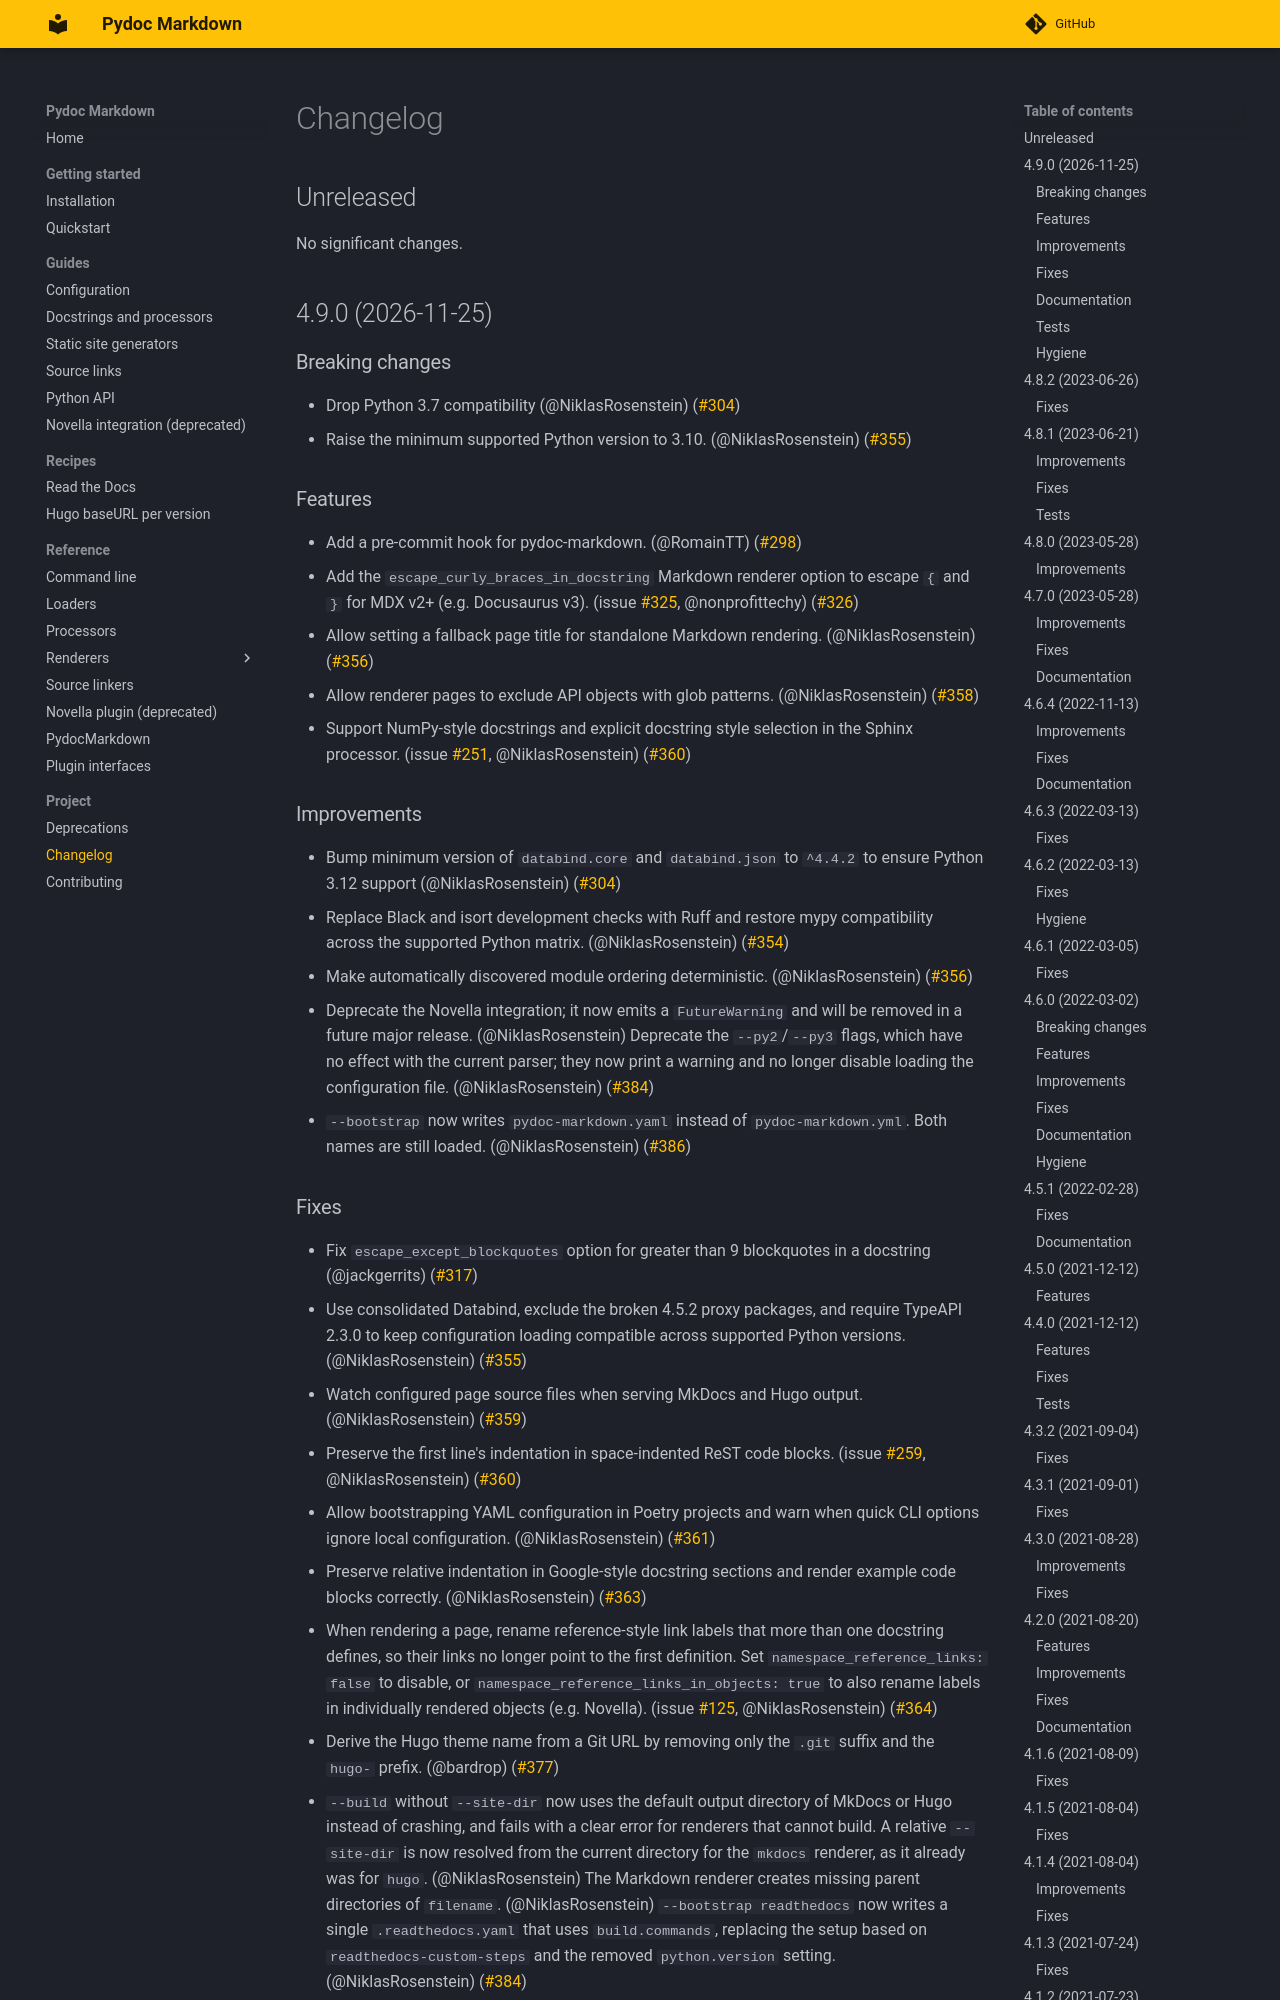

repository: NiklasRosenstein/pydoc-markdown · page: changelog/index.html · generator: mkdocs

# Changelog

<!-- towncrier release notes start -->

## 4.9.0 (2026-11-25)

### Breaking changes

- Drop Python 3.7 compatibility (@NiklasRosenstein) ([#304](https://github.com/NiklasRosenstein/pydoc-markdown/pull/304))
- Raise the minimum supported Python version to 3.10. (@NiklasRosenstein) ([#355](https://github.com/NiklasRosenstein/pydoc-markdown/pull/355))

### Features

- Add a pre-commit hook for pydoc-markdown. (@RomainTT) ([#298](https://github.com/NiklasRosenstein/pydoc-markdown/pull/298))
- Add the `escape_curly_braces_in_docstring` Markdown renderer option to escape `{` and `}` for MDX v2+ (e.g. Docusaurus v3). (issue [#325](https://github.com/NiklasRosenstein/pydoc-markdown/issues/325), @nonprofittechy) ([#326](https://github.com/NiklasRosenstein/pydoc-markdown/pull/326))
- Allow setting a fallback page title for standalone Markdown rendering. (@NiklasRosenstein) ([#356](https://github.com/NiklasRosenstein/pydoc-markdown/pull/356))
- Allow renderer pages to exclude API objects with glob patterns. (@NiklasRosenstein) ([#358](https://github.com/NiklasRosenstein/pydoc-markdown/pull/358))
- Support NumPy-style docstrings and explicit docstring style selection in the Sphinx processor. (issue [#251](https://github.com/NiklasRosenstein/pydoc-markdown/issues/251), @NiklasRosenstein) ([#360](https://github.com/NiklasRosenstein/pydoc-markdown/pull/360))

### Improvements

- Bump minimum version of `databind.core` and `databind.json` to `^4.4.2` to ensure Python 3.12 support (@NiklasRosenstein) ([#304](https://github.com/NiklasRosenstein/pydoc-markdown/pull/304))
- Replace Black and isort development checks with Ruff and restore mypy compatibility across the supported Python matrix. (@NiklasRosenstein) ([#354](https://github.com/NiklasRosenstein/pydoc-markdown/pull/354))
- Make automatically discovered module ordering deterministic. (@NiklasRosenstein) ([#356](https://github.com/NiklasRosenstein/pydoc-markdown/pull/356))
- Deprecate the Novella integration; it now emits a `FutureWarning` and will be removed in a future major release. (@NiklasRosenstein)
  Deprecate the `--py2`/`--py3` flags, which have no effect with the current parser; they now print a warning and no longer disable loading the configuration file. (@NiklasRosenstein) ([#384](https://github.com/NiklasRosenstein/pydoc-markdown/pull/384))
- `--bootstrap` now writes `pydoc-markdown.yaml` instead of `pydoc-markdown.yml`. Both names are still loaded. (@NiklasRosenstein) ([#386](https://github.com/NiklasRosenstein/pydoc-markdown/pull/386))
